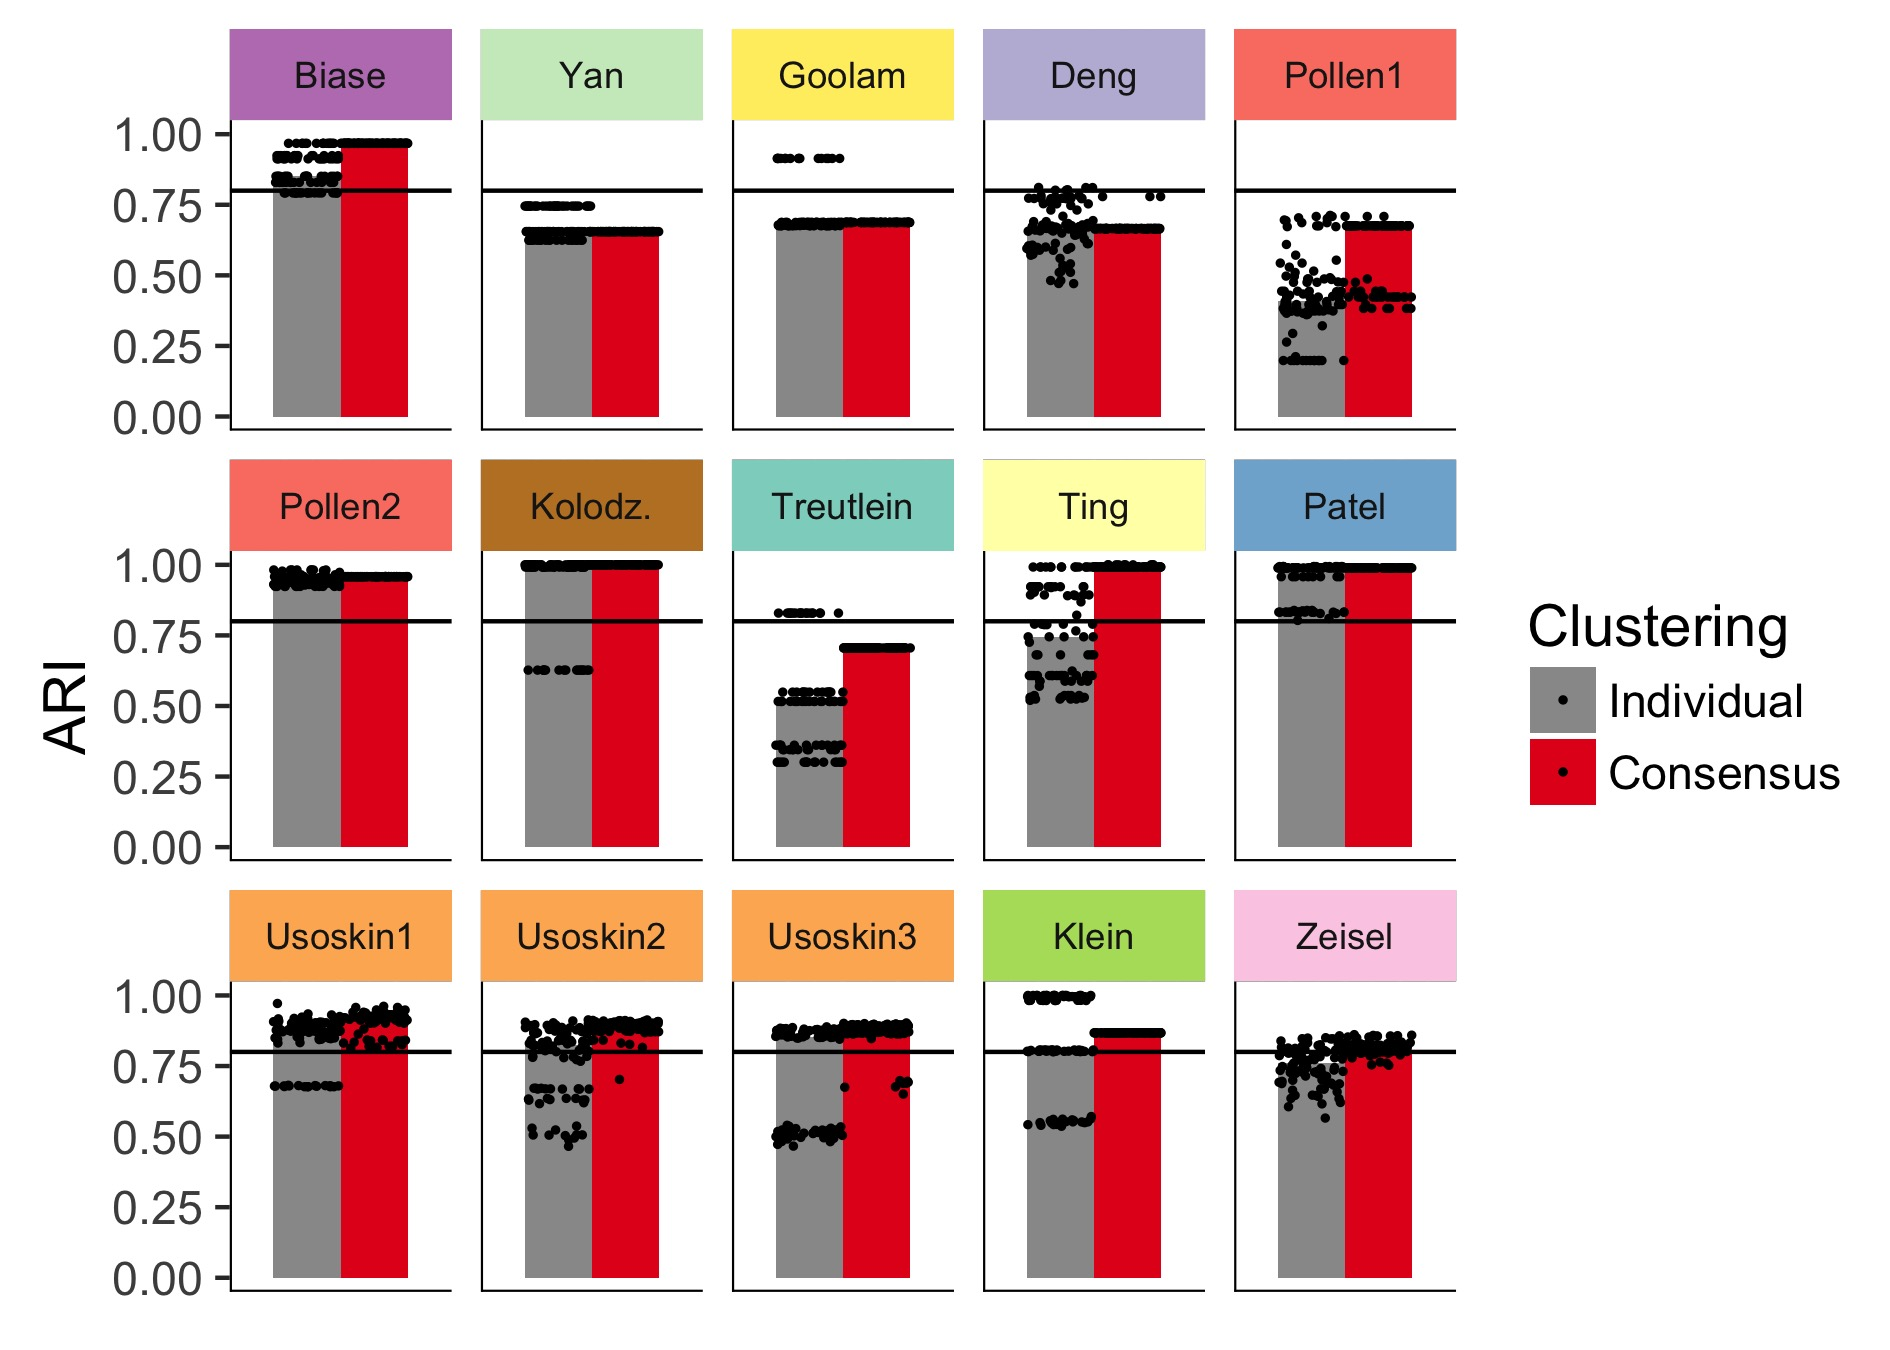

Values plotted in this chart, from the file beside it:
ARI, Method, Dataset
0.7919, Individual, Biase
0.9676, Individual, Biase
0.8293, Individual, Biase
0.7919, Individual, Biase
0.9126, Individual, Biase
0.8293, Individual, Biase
0.8509, Individual, Biase
0.7919, Individual, Biase
0.8509, Individual, Biase
0.9241, Individual, Biase
0.8509, Individual, Biase
0.9676, Individual, Biase
0.9241, Individual, Biase
0.8293, Individual, Biase
0.8509, Individual, Biase
0.8509, Individual, Biase
0.7919, Individual, Biase
0.7919, Individual, Biase
0.9676, Individual, Biase
0.9241, Individual, Biase
0.9126, Individual, Biase
0.8293, Individual, Biase
0.8509, Individual, Biase
0.8293, Individual, Biase
0.9126, Individual, Biase
0.8293, Individual, Biase
0.8509, Individual, Biase
0.9126, Individual, Biase
0.8293, Individual, Biase
0.9241, Individual, Biase
0.8293, Individual, Biase
0.9241, Individual, Biase
0.9676, Individual, Biase
0.7919, Individual, Biase
0.9241, Individual, Biase
0.9126, Individual, Biase
0.8293, Individual, Biase
0.7919, Individual, Biase
0.7919, Individual, Biase
0.9676, Individual, Biase
0.8509, Individual, Biase
0.9241, Individual, Biase
0.7919, Individual, Biase
0.9126, Individual, Biase
0.9126, Individual, Biase
0.9126, Individual, Biase
0.9126, Individual, Biase
0.7919, Individual, Biase
0.9241, Individual, Biase
0.9676, Individual, Biase
0.9676, Individual, Biase
0.7919, Individual, Biase
0.9676, Individual, Biase
0.9676, Individual, Biase
0.9676, Individual, Biase
0.8509, Individual, Biase
0.9241, Individual, Biase
0.7919, Individual, Biase
0.8293, Individual, Biase
0.8509, Individual, Biase
... 2,928 more rows
